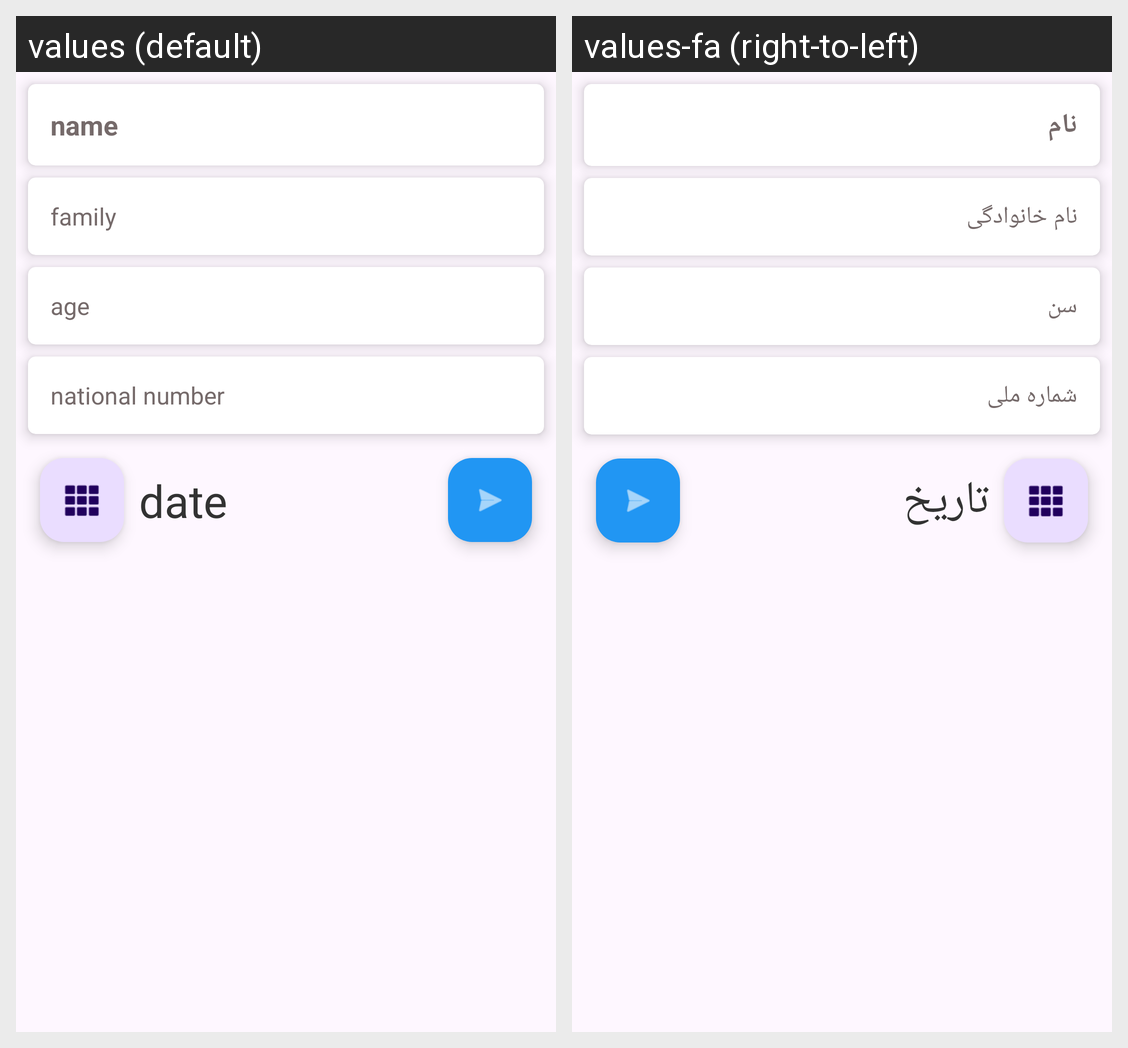

The same Android screen rendered under two of its app's locales, left to right. List the strings drawn on it with the default value and each locale's translation.
Android screen res/layout/activity_add_user.xml rendered under 2 locales, left to right: values (default), values-fa (right-to-left). Device: Nexus 5 (rendered at 1080×1920; each locale shown at half size, 540×960, under a caption strip naming it); theme Theme.UsersDB.
Strings drawn on this screen, with the default value and each locale's value (text and hints the layout hard-codes, and strings that could not be matched under every locale, appear in the picture but are not listed):

name
  values: name
  values-fa: نام

family
  values: family
  values-fa: نام خانوادگی

age
  values: age
  values-fa: سن

national_number
  values: national number
  values-fa: شماره ملی

date
  values: date
  values-fa: تاریخ
